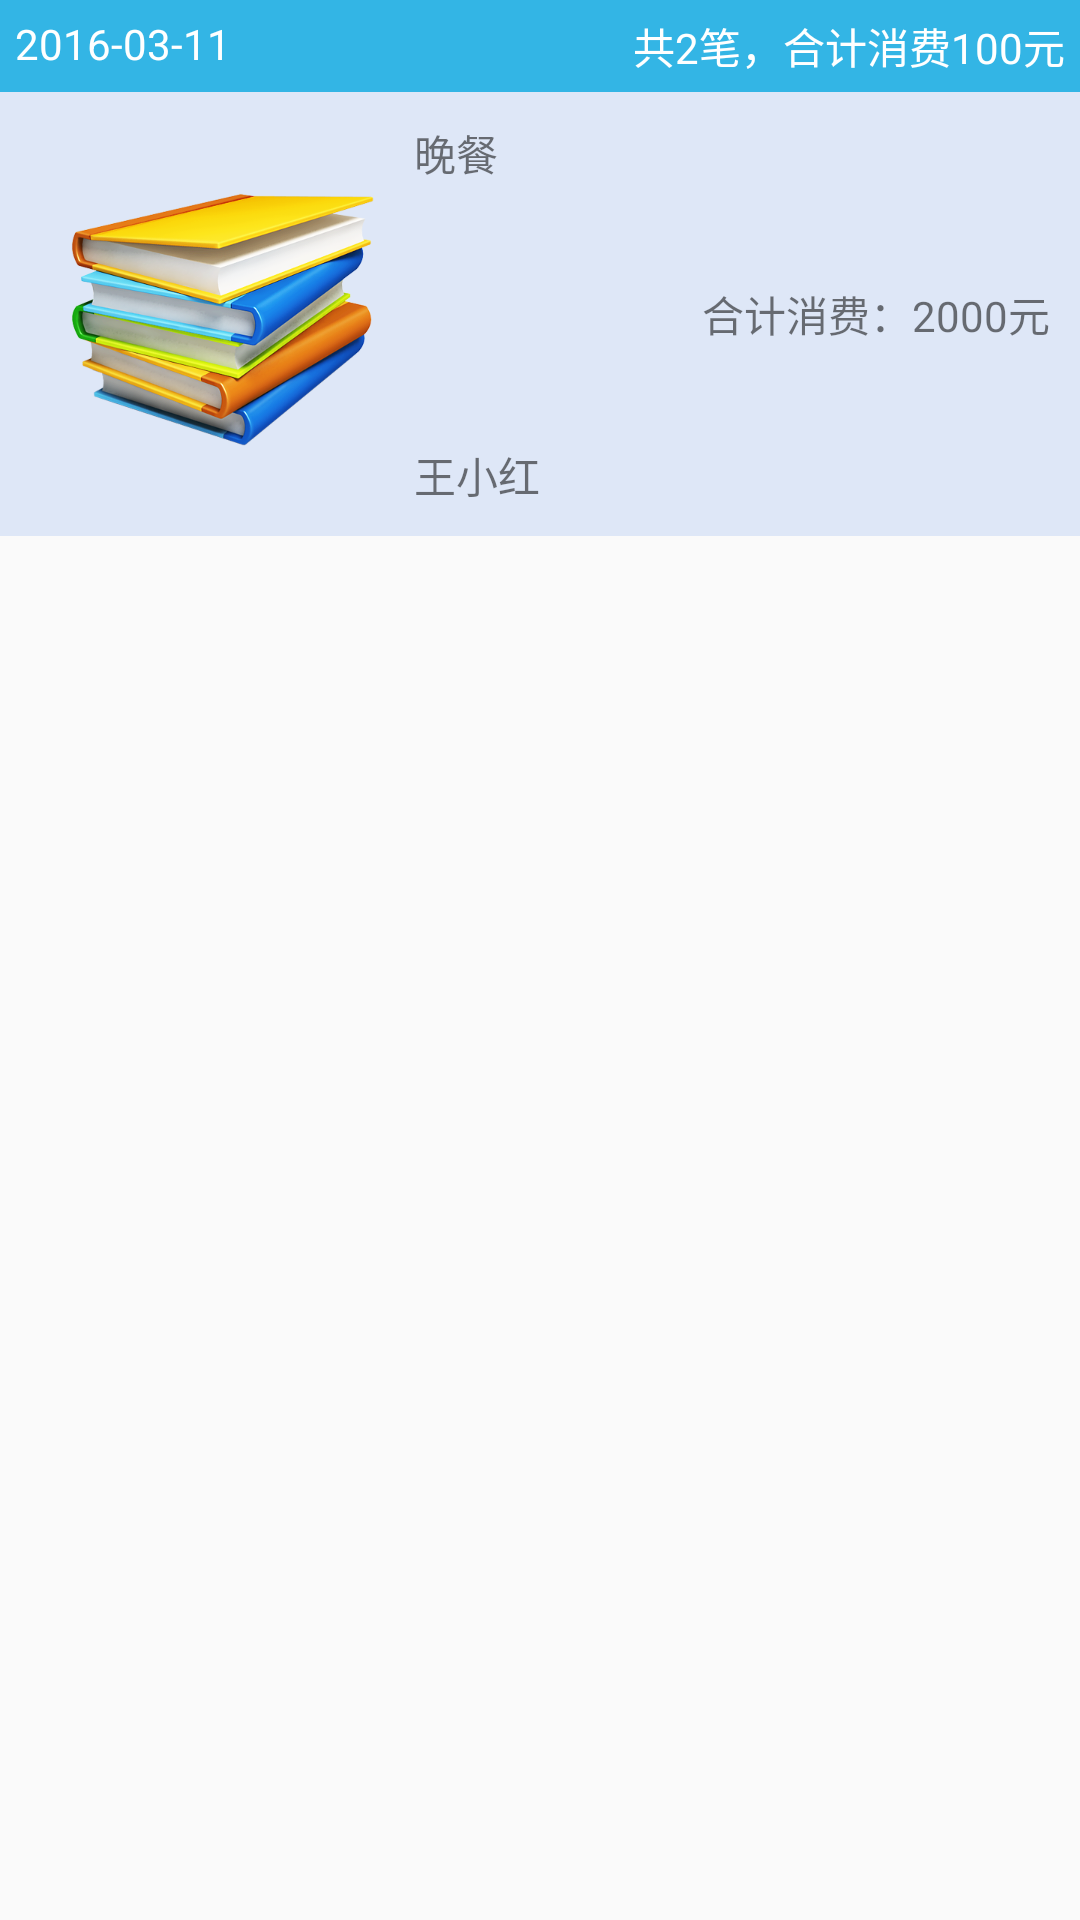

Layout XML and referenced resources for this Android screen:
<!-- AndroidManifest.xml: application theme AppTheme -->
<!-- res/layout/payout_list_item.xml -->
<?xml version="1.0" encoding="utf-8"?>
<RelativeLayout xmlns:android="http://schemas.android.com/apk/res/android"
    android:layout_width="match_parent"
    android:layout_height="match_parent"
    android:orientation="vertical">

    <RelativeLayout
        android:id="@+id/payout_list_item_top_rl"
        android:layout_width="match_parent"
        android:layout_height="wrap_content"
        android:background="@android:color/holo_blue_light"
        android:padding="5dp">

        <TextView
            android:id="@+id/payout_list_item_top_date_tv"
            android:layout_width="wrap_content"
            android:layout_height="wrap_content"
            android:layout_alignParentLeft="true"
            android:text="2016-03-11"
            android:textColor="@android:color/white" />

        <TextView
            android:id="@+id/payout_list_item_top_count_tv"
            android:layout_width="wrap_content"
            android:layout_height="wrap_content"
            android:layout_alignParentRight="true"
            android:text="共2笔，合计消费100元"
            android:textColor="@android:color/white" />

    </RelativeLayout>

    <RelativeLayout
        android:layout_width="match_parent"
        android:layout_height="wrap_content"
        android:layout_alignParentStart="true"
        android:layout_below="@+id/payout_list_item_top_rl"
        android:background="@color/blue"
        android:padding="10dp">

        <ImageView
            android:id="@+id/payout_list_item_bottom_icon_iv"
            android:layout_width="wrap_content"
            android:layout_height="wrap_content"
            android:layout_alignParentLeft="true"
            android:src="@mipmap/ic_launcher" />


        <TextView
            android:id="@+id/payout_list_item_bottom_category_tv"
            android:layout_width="wrap_content"
            android:layout_height="wrap_content"
            android:layout_alignParentTop="true"
            android:layout_toEndOf="@+id/payout_list_item_bottom_icon_iv"
            android:text="晚餐" />

        <TextView
            android:id="@+id/payout_list_item_bottom_user_tv"
            android:layout_width="wrap_content"
            android:layout_height="wrap_content"
            android:layout_alignBottom="@+id/payout_list_item_bottom_icon_iv"
            android:layout_alignStart="@+id/payout_list_item_bottom_category_tv"
            android:text="王小红" />

        <TextView
            android:id="@+id/payout_list_item_bottom_heji_tv"
            android:layout_width="wrap_content"
            android:layout_height="wrap_content"
            android:layout_alignParentRight="true"
            android:layout_centerVertical="true"
            android:text="合计消费：2000元" />
    </RelativeLayout>

</RelativeLayout>
<!-- resources referenced by this layout -->
<resources>
  <color name="blue">#FFdee7f7</color>
  <!-- mipmap ic_launcher: png bitmap (mipmap-xxxhdpi, 191459 bytes) -->
  <style name="AppTheme" parent="Theme.AppCompat.Light.DarkActionBar">
          
          <item name="colorPrimary">@color/colorPrimary</item>
          <item name="colorPrimaryDark">@color/colorPrimaryDark</item>
          <item name="colorAccent">@color/colorAccent</item>
      </style>
  <color name="colorPrimary">#3F51B5</color>
  <color name="colorPrimaryDark">#303F9F</color>
  <color name="colorAccent">#FF4081</color>
</resources>
